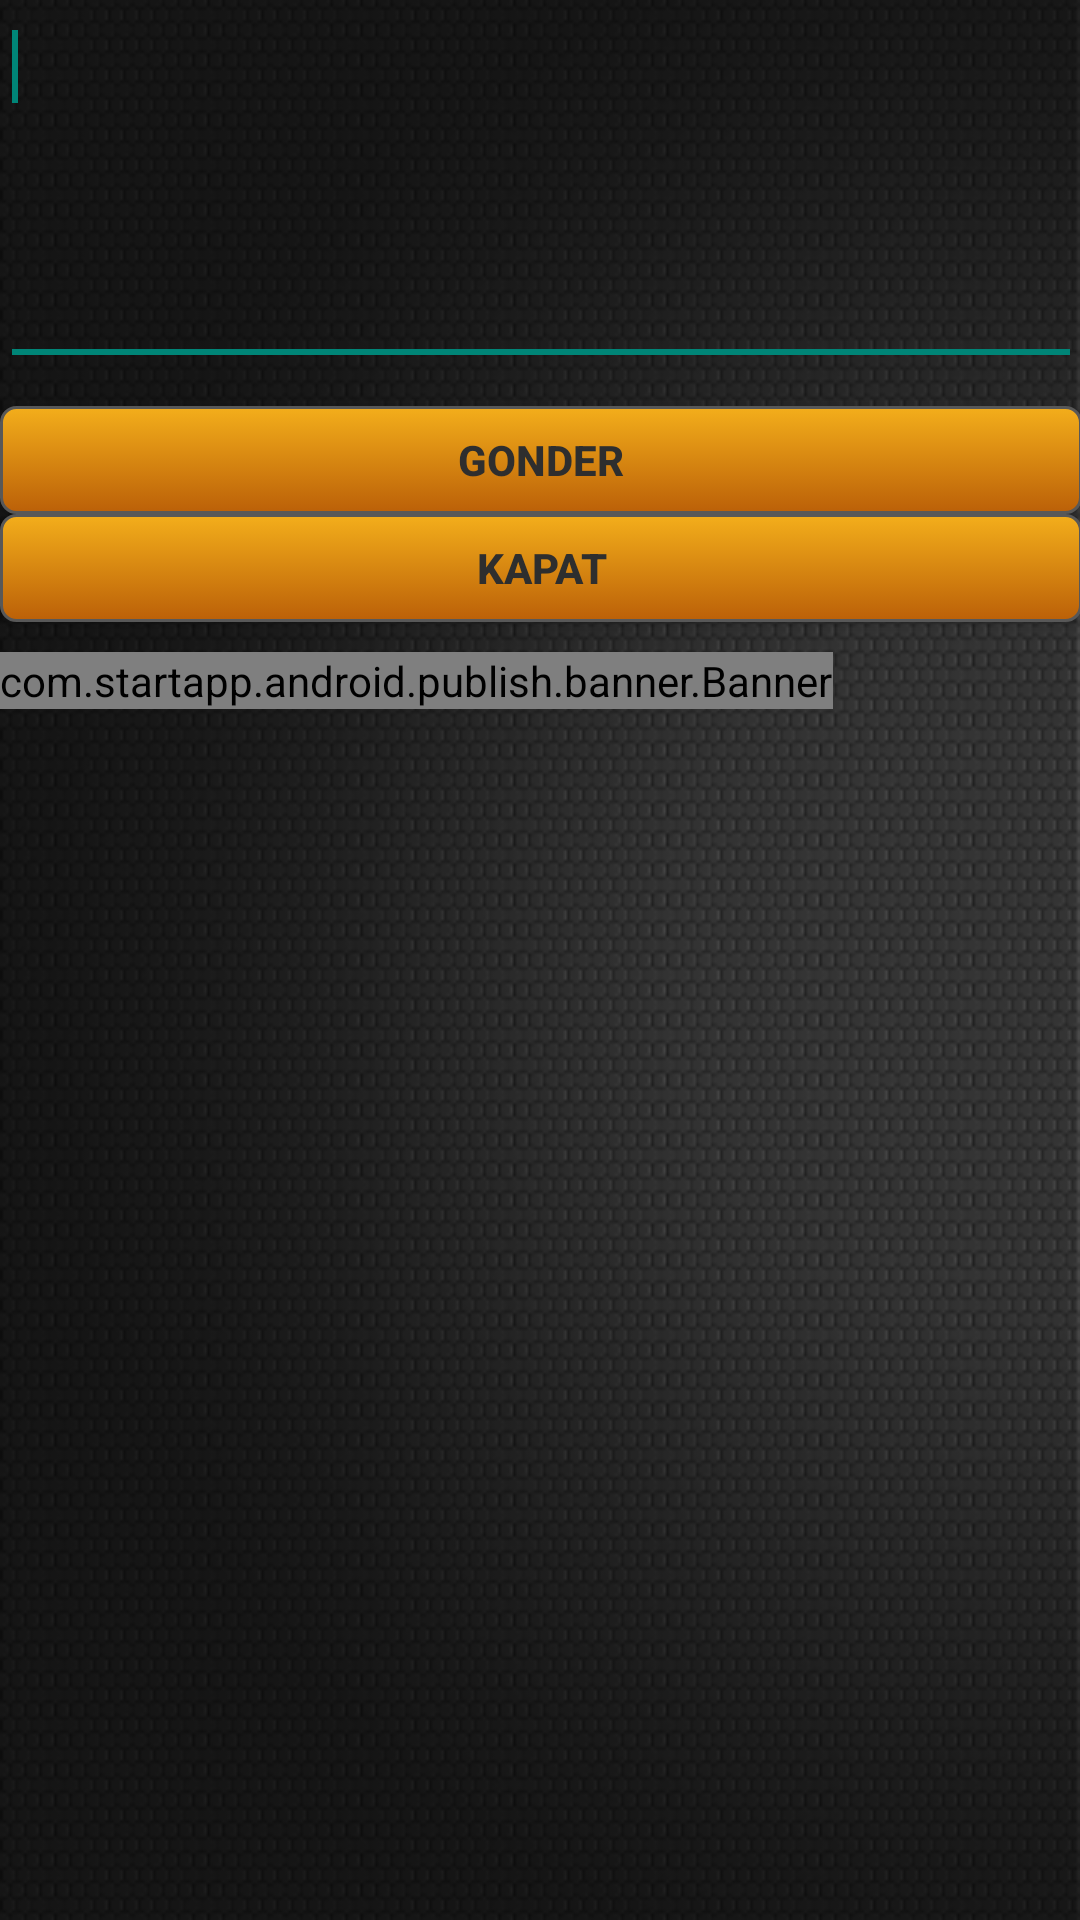

This screen was rendered from an Android layout file. Write that file and the resources it references.
<!-- AndroidManifest.xml: application theme MyActionBar -->
<!-- res/layout/activity_edit.xml -->
<ScrollView xmlns:android="http://schemas.android.com/apk/res/android"
    xmlns:tools="http://schemas.android.com/tools"
    android:layout_width="fill_parent"
    android:layout_height="fill_parent"
    android:fillViewport="true"
    android:background="@drawable/inciback"
    android:paddingLeft="@dimen/activity_horizontal_margin"
    android:paddingRight="@dimen/activity_horizontal_margin"
    android:paddingTop="@dimen/activity_vertical_margin"
    tools:context=".Edit" >
    
    <LinearLayout
        android:layout_width="match_parent"
        android:layout_height="wrap_content"
        android:orientation="vertical" >

        <EditText
            android:id="@+id/edit_entry"
            android:layout_width="match_parent"
            android:layout_height="wrap_content"
            android:lines="5"
            android:singleLine="false"
 			android:textColor="#D8D8D8"
 			android:gravity="left" >

            <requestFocus />
        </EditText>
        
        <Button
            android:layout_width="match_parent"
            android:layout_height="36dp"
            android:layout_marginTop="10dp"
            android:background="@drawable/btnyellow"
            android:text="gonder"
            android:onClick="saveEntry"
            android:textStyle="bold"
            android:textColor="#2E2E2E" />
        
        <Button
            android:layout_width="match_parent"
            android:layout_height="36dp"
            android:background="@drawable/btnyellow"
            android:text="kapat"
            android:onClick="close"
            android:textStyle="bold"
            android:textColor="#2E2E2E" />
        
		<com.startapp.android.publish.banner.Banner
			android:id="@+id/startAppBanner"
			android:layout_width="wrap_content"
			android:layout_height="wrap_content"
			android:layout_marginTop="10dp" />
        
    </LinearLayout>

</ScrollView>
<!-- resources referenced by this layout -->
<resources>
  <!-- drawable btnyellow (drawable-hdpi) -->
  <?xml version="1.0" encoding="utf-8"?>
  
  <selector xmlns:android="http://schemas.android.com/apk/res/android">
      <item android:state_pressed="true" >
          <shape>
              <solid
                  android:color="#f3ae1b" />
              <stroke
                  android:width="1dp"
                  android:color="#585858" />
              <corners
                  android:radius="5dp" />
          </shape>
      </item>
      
      <item>
          <shape>
              <gradient
                  android:startColor="#f3ae1b"
                  android:endColor="#bb6008"
                  android:angle="270" />
              <stroke
                  android:width="1dp"
                  android:color="#585858" />
              <corners
                  android:radius="5dp" />
          </shape>
      </item>
  </selector>
  <!-- drawable inciback: png bitmap (drawable-hdpi, 155599 bytes) -->
  <style name="MyActionBar" parent="@style/Theme.AppCompat.Light.DarkActionBar">
          <item name="android:actionBarStyle">@style/CustomBar</item>
  		
          <item name="actionBarStyle">@style/CustomBar</item>
      </style>
  <style name="CustomBar" parent="@style/Widget.AppCompat.Light.ActionBar.Solid.Inverse">
          <item name="android:background">@color/ThemeColor</item>
          <item name="android:titleTextStyle">@style/CustomTitle</item>
  
          <item name="background">@color/ThemeColor</item>
          <item name="titleTextStyle">@style/CustomTitle</item>
      </style>
  <color name="ThemeColor">#2E2E2E</color>
  <style name="CustomTitle" parent="@style/TextAppearance.AppCompat.Widget.ActionBar.Title">
          <item name="android:textColor">#D8D8D8</item>
      </style>
</resources>
